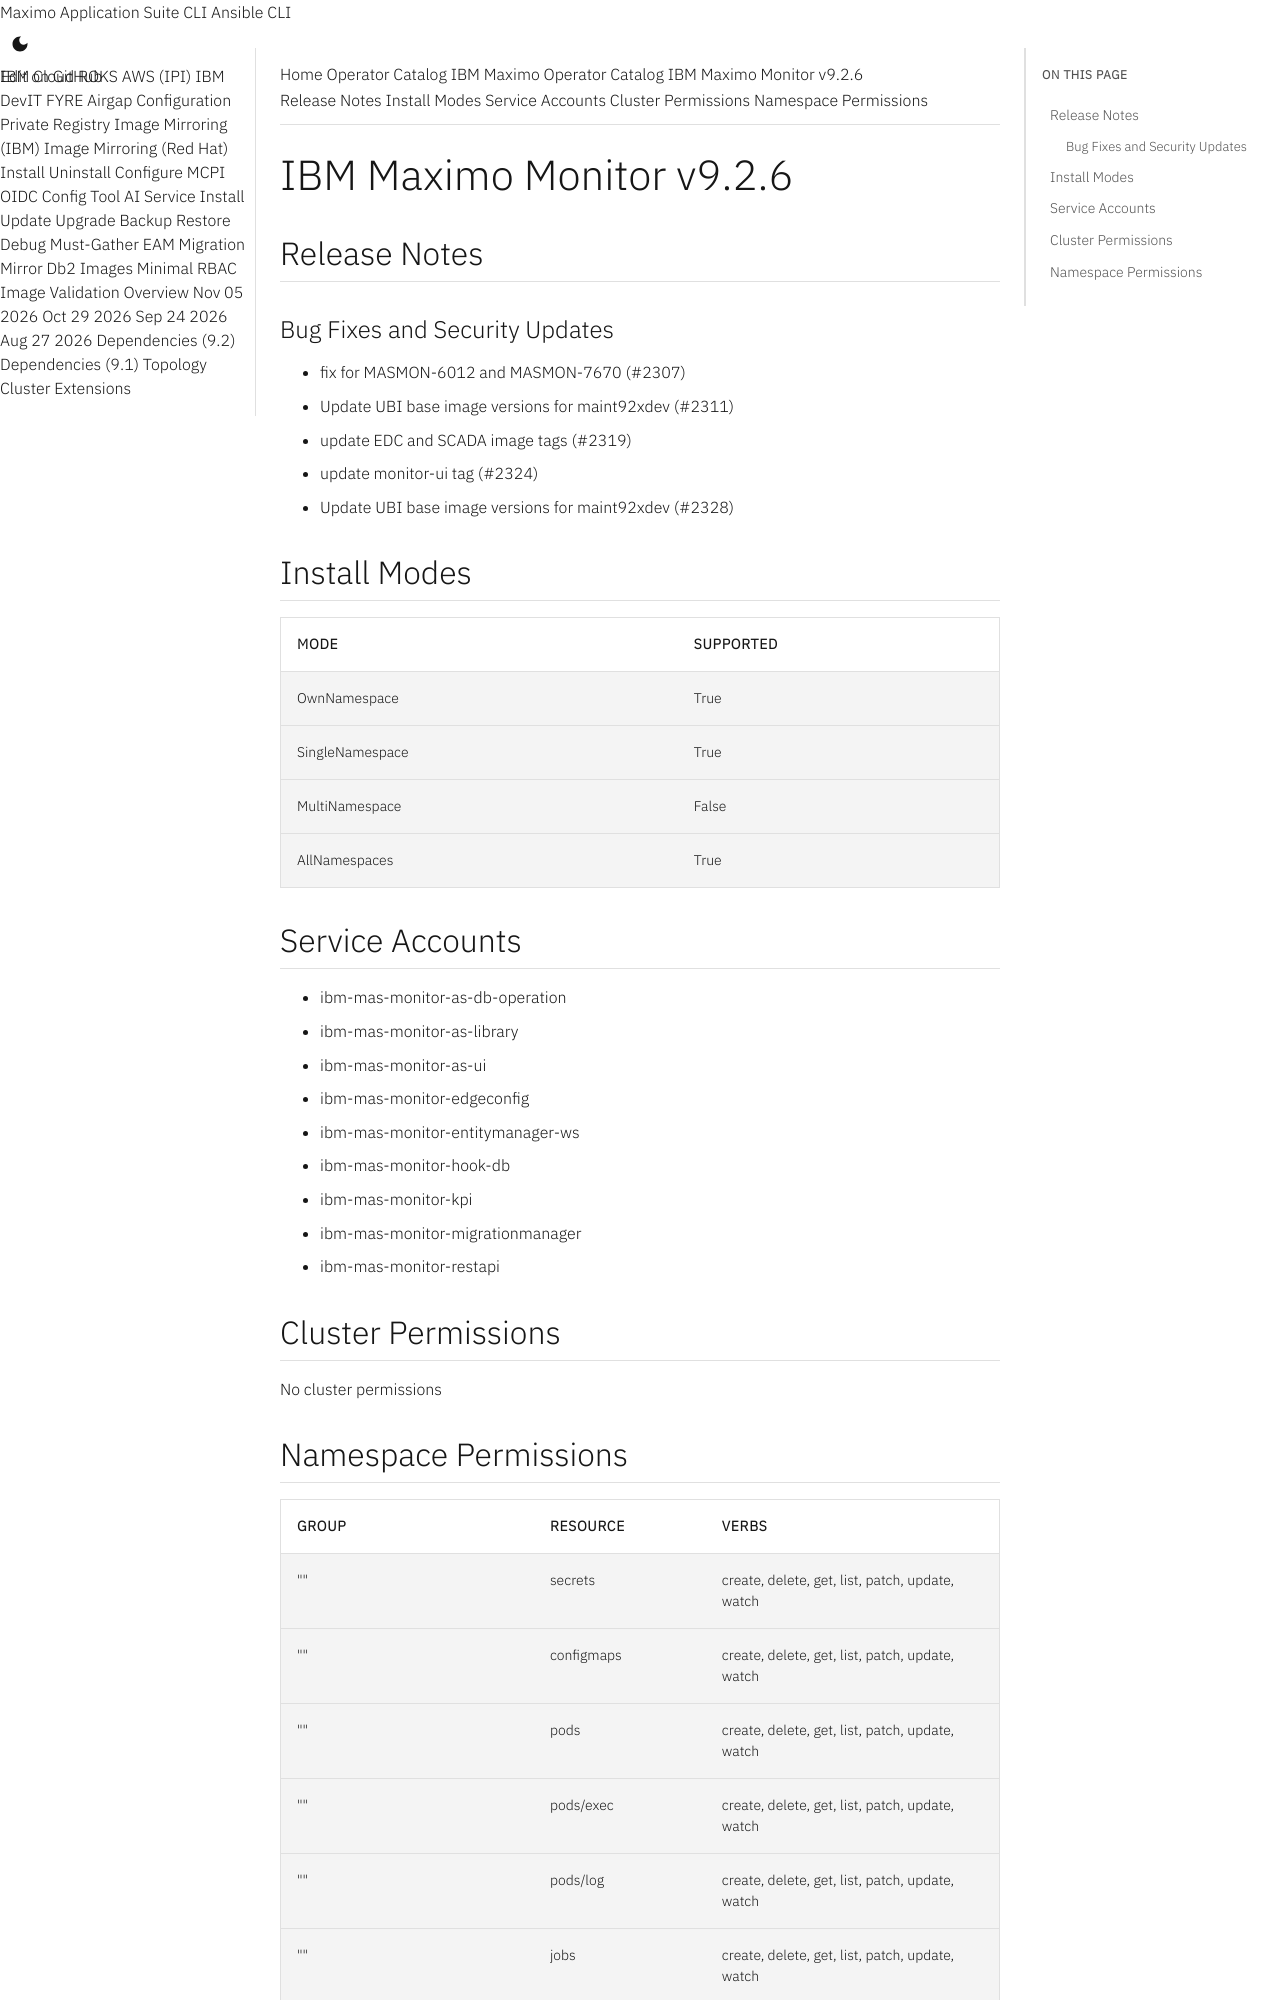

repository: ibm-mas/cli · page: catalogs/packages/ibm-mas-monitor/9.2.6/index.html · generator: mkdocs

extra_breadcrumb_title_1: Operator Catalog
extra_breadcrumb_title_2: IBM Maximo Operator Catalog
extra_breadcrumb_url_2: ../../../
nav_title: Operator Catalog

IBM Maximo Monitor v9.2.6
================================================================================

Release Notes
--------------------------------------------------------------------------------
### Bug Fixes and Security Updates
- fix for MASMON-6012 and MASMON-7670 (#2307)
- Update UBI base image versions for maint92xdev (#2311)
- update EDC and SCADA image tags (#2319)
- update monitor-ui tag (#2324)
- Update UBI base image versions for maint92xdev (#2328)

Install Modes
--------------------------------------------------------------------------------
| Mode                 | Supported |
| :------------------- | :-------- |
| OwnNamespace         | True      |
| SingleNamespace      | True      |
| MultiNamespace       | False     |
| AllNamespaces        | True      |

Service Accounts
--------------------------------------------------------------------------------
- ibm-mas-monitor-as-db-operation
- ibm-mas-monitor-as-library
- ibm-mas-monitor-as-ui
- ibm-mas-monitor-edgeconfig
- ibm-mas-monitor-entitymanager-ws
- ibm-mas-monitor-hook-db
- ibm-mas-monitor-kpi
- ibm-mas-monitor-migrationmanager
- ibm-mas-monitor-restapi

Cluster Permissions
--------------------------------------------------------------------------------
No cluster permissions
